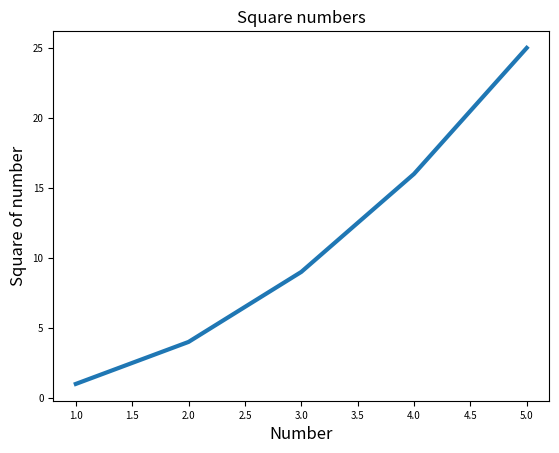

Write Python code to recreate this figure.
import matplotlib.pyplot as plotting

""" Let's start our test by generating a simple linear graphic. After
testing it, we will proceed to create a more informative data visualization."""

# Our data will be the sequence 1, 2, 3, 4 and 5 squared as data for the graphics.
input_values = [1, 2, 3, 4, 5]
squares = [1, 4, 9, 16, 25]
plotting.plot(input_values,squares, linewidth = 3)
""" Let's put a title on our graphic and name the axis"""
plotting.title("Square numbers",fontsize = 12)
plotting.xlabel("Number",fontsize=12)
plotting.ylabel("Square of number",fontsize=12)
""" Define the mark stamp size"""
plotting.tick_params(axis='both',labelsize=7)
plotting.show()




